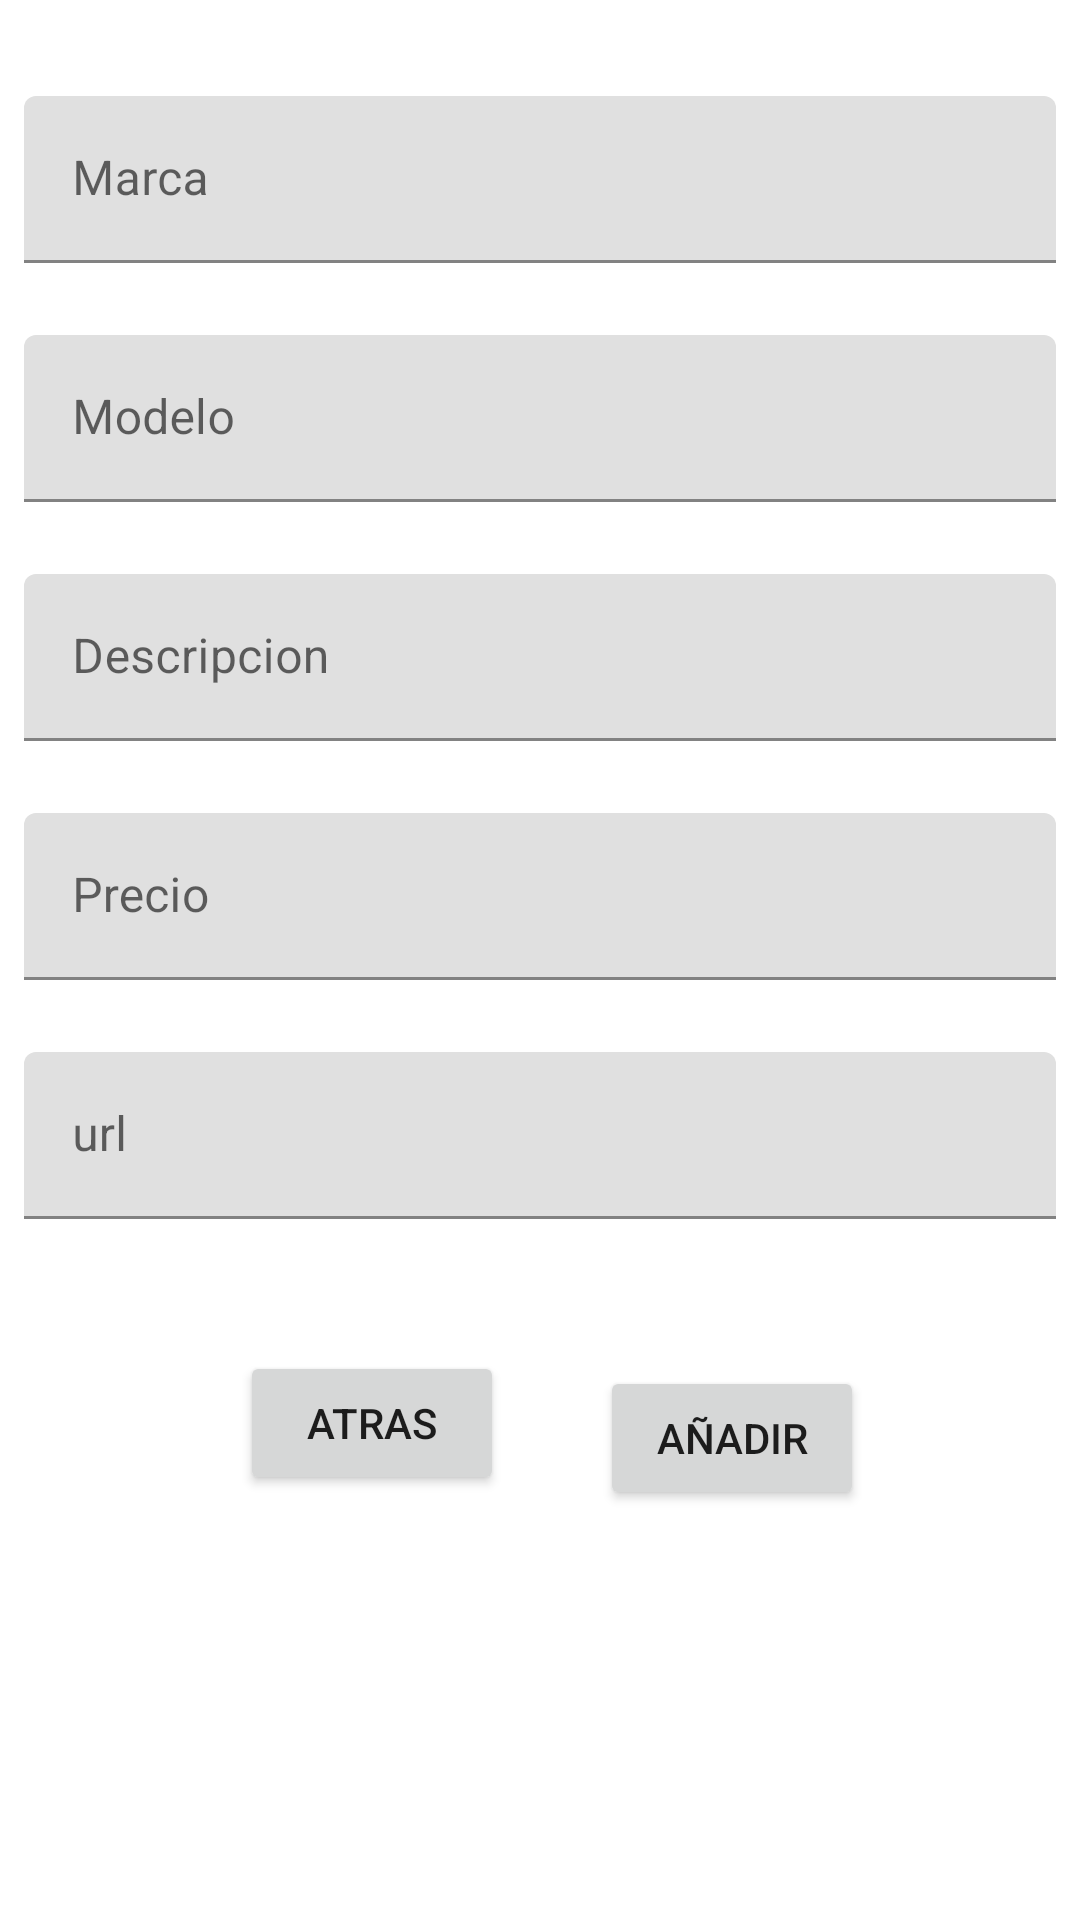

This screen was rendered from an Android layout file. Write that file and the resources it references.
<!-- AndroidManifest.xml: application theme Theme.Practica3RetrofitMoviles -->
<!-- res/layout/fragment_add_movil.xml -->
<?xml version="1.0" encoding="utf-8"?>
<androidx.constraintlayout.widget.ConstraintLayout xmlns:android="http://schemas.android.com/apk/res/android"
    xmlns:app="http://schemas.android.com/apk/res-auto"
    xmlns:tools="http://schemas.android.com/tools"
    android:layout_width="match_parent"
    android:layout_height="match_parent"
    tools:context=".view.fragments.AddMovilFragment" >

    <com.google.android.material.textfield.TextInputLayout
        android:id="@+id/tilMarca"
        android:layout_width="match_parent"
        android:layout_height="wrap_content"
        android:layout_marginStart="8dp"
        android:layout_marginTop="32dp"
        android:layout_marginEnd="8dp"
        app:layout_constraintEnd_toEndOf="parent"
        app:layout_constraintStart_toStartOf="parent"
        app:layout_constraintTop_toTopOf="parent">

        <com.google.android.material.textfield.TextInputEditText
            android:id="@+id/tietMarca"
            android:layout_width="match_parent"
            android:layout_height="wrap_content"
            android:hint="Marca" />
    </com.google.android.material.textfield.TextInputLayout>

    <com.google.android.material.textfield.TextInputLayout
        android:id="@+id/tilModelo"
        android:layout_width="match_parent"
        android:layout_height="wrap_content"
        android:layout_marginStart="8dp"
        android:layout_marginTop="24dp"
        android:layout_marginEnd="8dp"
        app:layout_constraintEnd_toEndOf="parent"
        app:layout_constraintStart_toStartOf="parent"
        app:layout_constraintTop_toBottomOf="@+id/tilMarca">

        <com.google.android.material.textfield.TextInputEditText
            android:id="@+id/tietModelo"
            android:layout_width="match_parent"
            android:layout_height="wrap_content"
            android:hint="Modelo" />
    </com.google.android.material.textfield.TextInputLayout>

    <com.google.android.material.textfield.TextInputLayout
        android:id="@+id/tilDescripcion"
        android:layout_width="match_parent"
        android:layout_height="wrap_content"
        android:layout_marginStart="8dp"
        android:layout_marginTop="24dp"
        android:layout_marginEnd="8dp"
        app:layout_constraintEnd_toEndOf="parent"
        app:layout_constraintStart_toStartOf="parent"
        app:layout_constraintTop_toBottomOf="@+id/tilModelo">

        <com.google.android.material.textfield.TextInputEditText
            android:id="@+id/tietDescripcion"
            android:layout_width="match_parent"
            android:layout_height="wrap_content"
            android:hint="Descripcion" />
    </com.google.android.material.textfield.TextInputLayout>

    <com.google.android.material.textfield.TextInputLayout
        android:id="@+id/tilPrecio"
        android:layout_width="match_parent"
        android:layout_height="wrap_content"
        android:layout_marginStart="8dp"
        android:layout_marginTop="24dp"
        android:layout_marginEnd="8dp"
        app:layout_constraintEnd_toEndOf="parent"
        app:layout_constraintStart_toStartOf="parent"
        app:layout_constraintTop_toBottomOf="@+id/tilDescripcion">

        <com.google.android.material.textfield.TextInputEditText
            android:id="@+id/tietPrecio"
            android:layout_width="match_parent"
            android:layout_height="wrap_content"
            android:hint="Precio"
            android:inputType="numberDecimal" />
    </com.google.android.material.textfield.TextInputLayout>

    <Button
        android:id="@+id/btAtrasAddMovil"
        android:layout_width="wrap_content"
        android:layout_height="wrap_content"
        android:layout_marginStart="80dp"
        android:layout_marginBottom="60dp"
        android:text="Atras"
        app:layout_constraintBottom_toBottomOf="parent"
        app:layout_constraintStart_toStartOf="parent"
        app:layout_constraintTop_toBottomOf="@+id/tilUrl"
        app:layout_constraintVertical_bias="0.351" />

    <Button
        android:id="@+id/btAddMovilAdd"
        android:layout_width="wrap_content"
        android:layout_height="wrap_content"
        android:layout_marginEnd="72dp"
        android:layout_marginBottom="60dp"
        android:text="Añadir"
        app:layout_constraintBottom_toBottomOf="parent"
        app:layout_constraintEnd_toEndOf="parent"
        app:layout_constraintTop_toBottomOf="@+id/tilUrl"
        app:layout_constraintVertical_bias="0.389" />

    <com.google.android.material.textfield.TextInputLayout
        android:id="@+id/tilUrl"
        android:layout_width="match_parent"
        android:layout_height="wrap_content"
        android:layout_marginStart="8dp"
        android:layout_marginTop="24dp"
        android:layout_marginEnd="8dp"
        app:layout_constraintEnd_toEndOf="parent"
        app:layout_constraintStart_toStartOf="parent"
        app:layout_constraintTop_toBottomOf="@+id/tilPrecio">

        <com.google.android.material.textfield.TextInputEditText
            android:id="@+id/tietUrl"
            android:layout_width="match_parent"
            android:layout_height="wrap_content"
            android:hint="url" />
    </com.google.android.material.textfield.TextInputLayout>
</androidx.constraintlayout.widget.ConstraintLayout>
<!-- resources referenced by this layout -->
<resources>
  <style name="Theme.Practica3RetrofitMoviles" parent="Theme.MaterialComponents.DayNight.DarkActionBar">
          
          <item name="colorPrimary">@color/purple_500</item>
          <item name="colorPrimaryVariant">@color/purple_700</item>
          <item name="colorOnPrimary">@color/white</item>
          
          <item name="colorSecondary">@color/teal_200</item>
          <item name="colorSecondaryVariant">@color/teal_700</item>
          <item name="colorOnSecondary">@color/black</item>
          
          <item name="android:statusBarColor" tools:targetApi="l">?attr/colorPrimaryVariant</item>
          
      </style>
  <!-- not gathered from this repository: default colours our renderer supplied (Android Studio template values) -->
  <color name="purple_500">#FF6200EE</color>
  <color name="purple_700">#FF3700B3</color>
  <color name="teal_200">#FF03DAC5</color>
  <color name="teal_700">#FF018786</color>
  <color name="black">#FF000000</color>
  <color name="white">#FFFFFFFF</color>
</resources>
